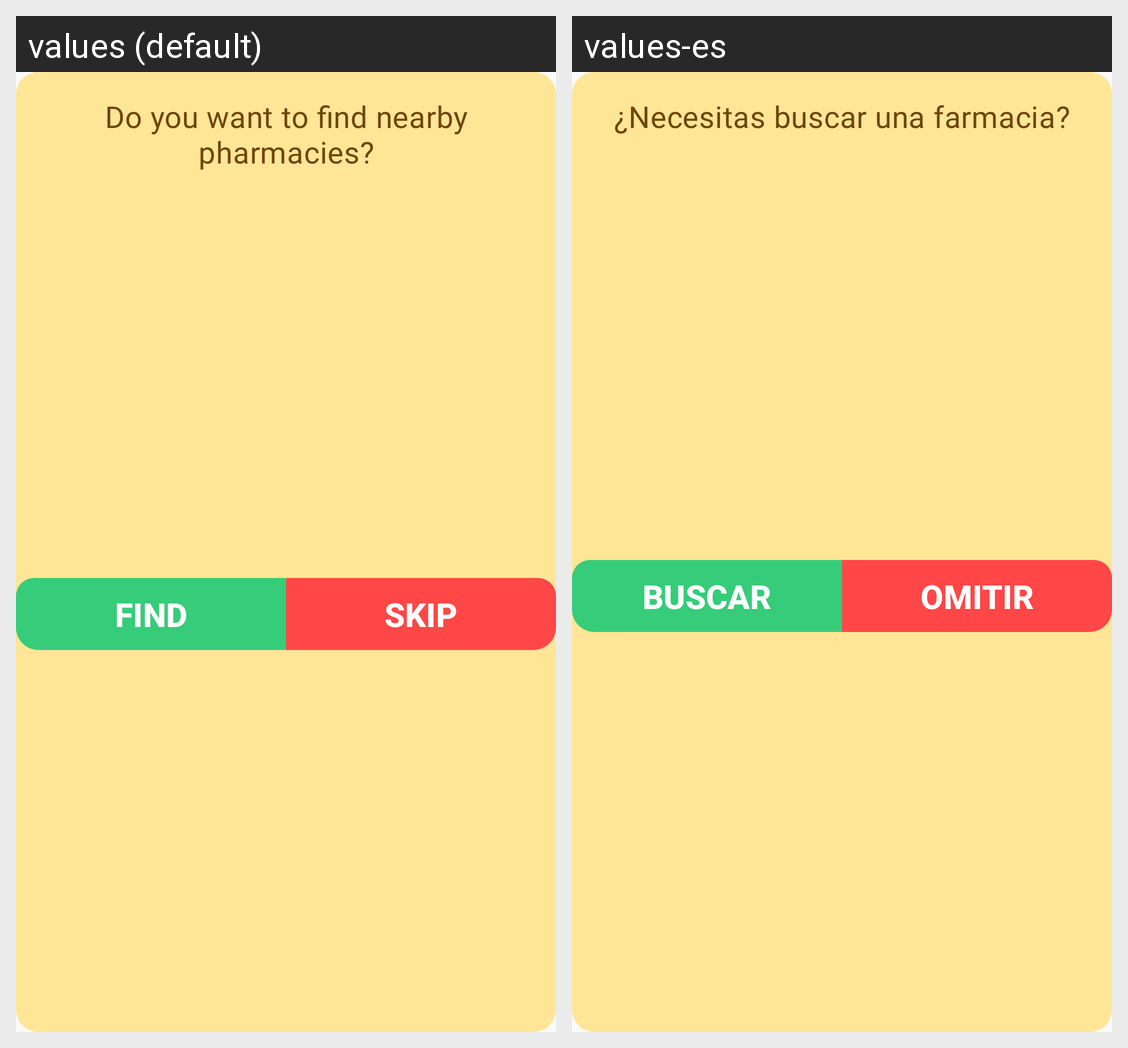

Here is an Android app screen in its default locale and in the app's own translations. Write out the translated-string differences for the strings that appear on this screen.
Android screen res/layout/dialog_farmacia.xml rendered under 2 locales, left to right: values (default), values-es. Device: Nexus 5 (rendered at 1080×1920; each locale shown at half size, 540×960, under a caption strip naming it); theme AppTheme.
Strings drawn on this screen, with the default value and each locale's value (text and hints the layout hard-codes, and strings that could not be matched under every locale, appear in the picture but are not listed):

buscar_farmacia
  values: Do you want to find nearby pharmacies?
  values-es: ¿Necesitas buscar una farmacia?

buscar
  values: Find
  values-es: BUSCAR

omitir
  values: Skip
  values-es: OMITIR
